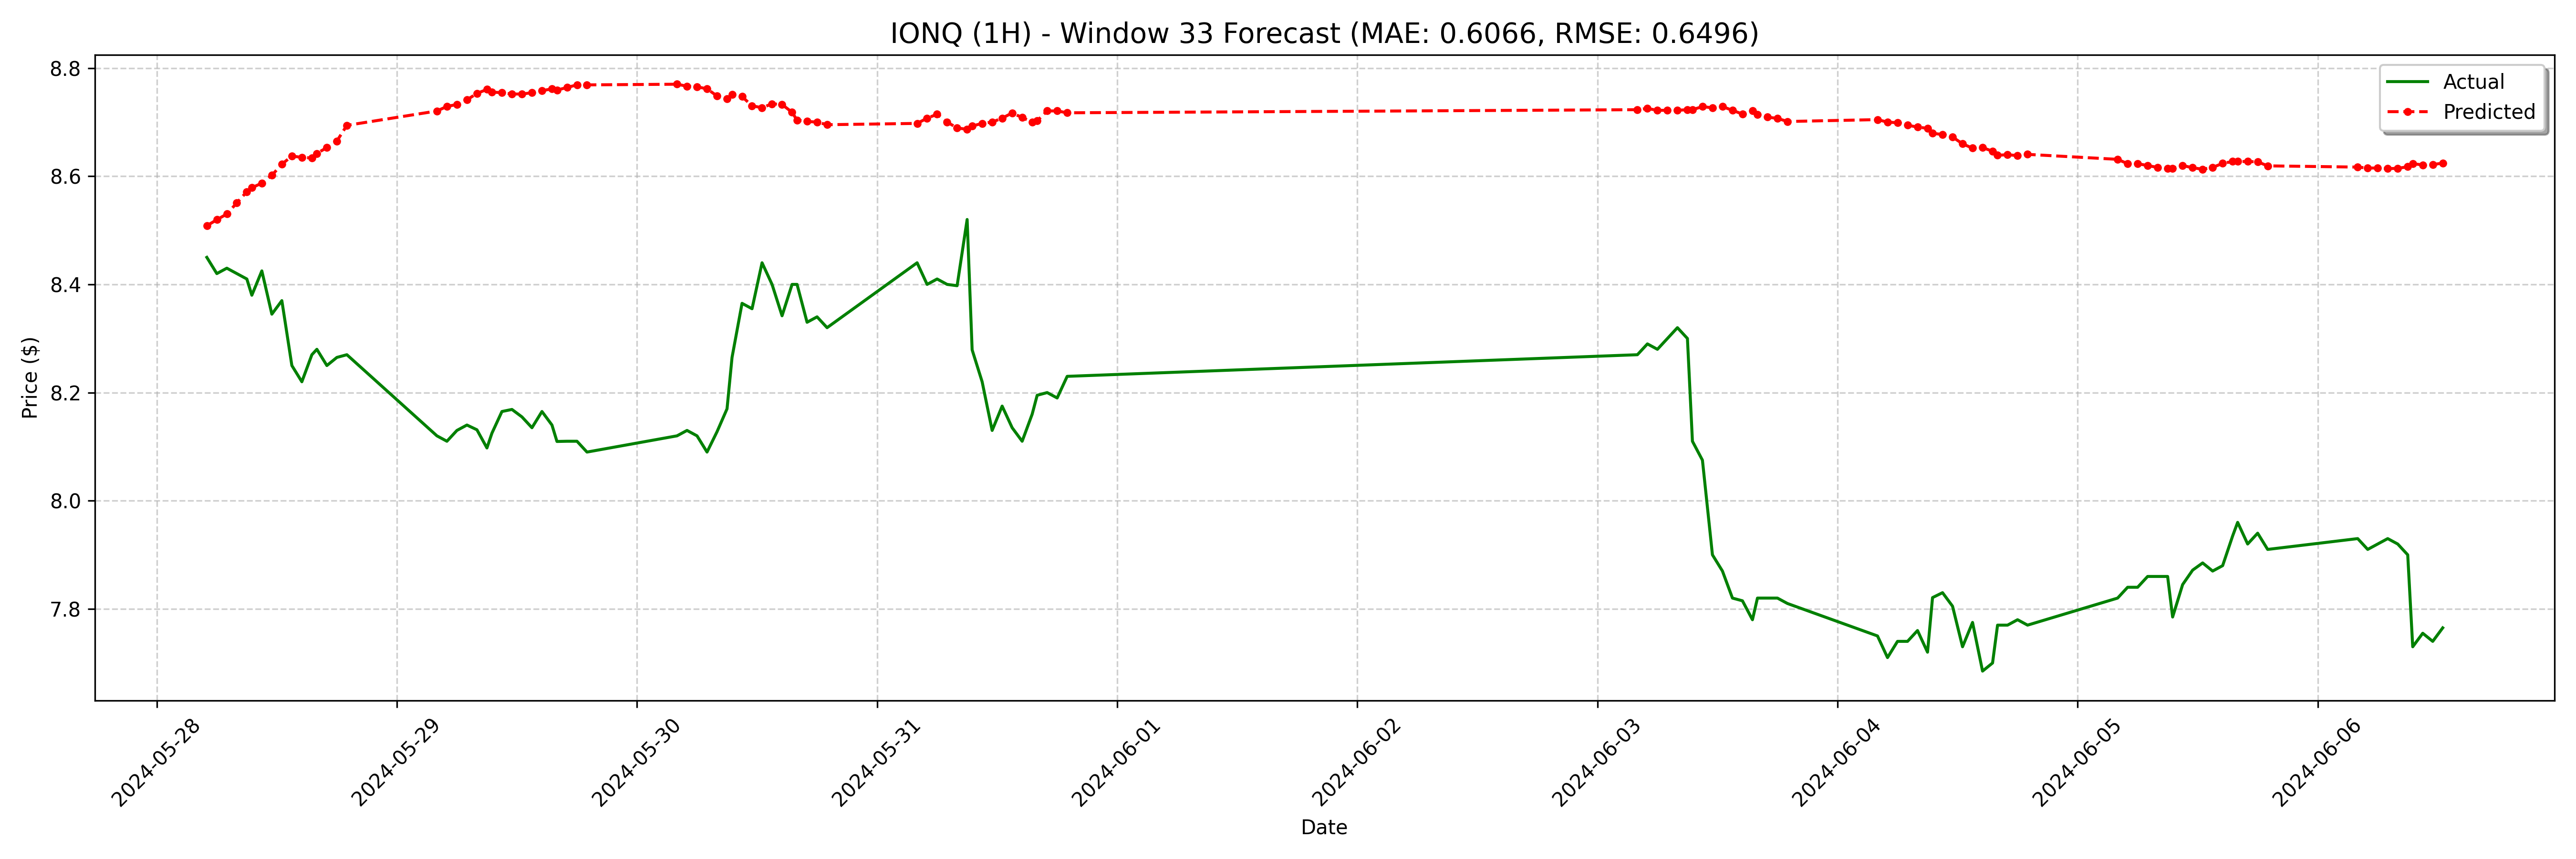

The data file committed next to this chart (first rows):
date, actual, forecast
2024-05-28 05:00:00-04:00, 8.45, 8.508
2024-05-28 06:00:00-04:00, 8.42, 8.52
2024-05-28 07:00:00-04:00, 8.43, 8.53
2024-05-28 08:00:00-04:00, 8.42, 8.551
2024-05-28 09:00:00-04:00, 8.41, 8.572
2024-05-28 09:30:00-04:00, 8.38, 8.579
2024-05-28 10:30:00-04:00, 8.425, 8.587
2024-05-28 11:30:00-04:00, 8.345, 8.602
2024-05-28 12:30:00-04:00, 8.37, 8.622
2024-05-28 13:30:00-04:00, 8.25, 8.637
2024-05-28 14:30:00-04:00, 8.22, 8.635
2024-05-28 15:30:00-04:00, 8.27, 8.634
2024-05-28 16:00:00-04:00, 8.28, 8.642
2024-05-28 17:00:00-04:00, 8.25, 8.653
2024-05-28 18:00:00-04:00, 8.265, 8.665
2024-05-28 19:00:00-04:00, 8.27, 8.694
2024-05-29 04:00:00-04:00, 8.12, 8.721
2024-05-29 05:00:00-04:00, 8.11, 8.729
2024-05-29 06:00:00-04:00, 8.13, 8.733
2024-05-29 07:00:00-04:00, 8.14, 8.741
2024-05-29 08:00:00-04:00, 8.131, 8.753
2024-05-29 09:00:00-04:00, 8.098, 8.76
2024-05-29 09:30:00-04:00, 8.125, 8.756
2024-05-29 10:30:00-04:00, 8.165, 8.754
2024-05-29 11:30:00-04:00, 8.169, 8.752
2024-05-29 12:30:00-04:00, 8.155, 8.752
2024-05-29 13:30:00-04:00, 8.135, 8.754
2024-05-29 14:30:00-04:00, 8.165, 8.758
2024-05-29 15:30:00-04:00, 8.14, 8.762
2024-05-29 16:00:00-04:00, 8.11, 8.759
2024-05-29 17:00:00-04:00, 8.11, 8.764
2024-05-29 18:00:00-04:00, 8.11, 8.769
2024-05-29 19:00:00-04:00, 8.09, 8.769
2024-05-30 04:00:00-04:00, 8.12, 8.77
2024-05-30 05:00:00-04:00, 8.13, 8.767
2024-05-30 06:00:00-04:00, 8.12, 8.765
2024-05-30 07:00:00-04:00, 8.09, 8.762
2024-05-30 08:00:00-04:00, 8.128, 8.748
2024-05-30 09:00:00-04:00, 8.17, 8.744
2024-05-30 09:30:00-04:00, 8.265, 8.751
2024-05-30 10:30:00-04:00, 8.365, 8.747
2024-05-30 11:30:00-04:00, 8.355, 8.73
2024-05-30 12:30:00-04:00, 8.44, 8.727
2024-05-30 13:30:00-04:00, 8.4, 8.734
2024-05-30 14:30:00-04:00, 8.342, 8.733
2024-05-30 15:30:00-04:00, 8.4, 8.718
2024-05-30 16:00:00-04:00, 8.4, 8.704
2024-05-30 17:00:00-04:00, 8.33, 8.701
2024-05-30 18:00:00-04:00, 8.34, 8.7
2024-05-30 19:00:00-04:00, 8.32, 8.695
2024-05-31 04:00:00-04:00, 8.44, 8.698
2024-05-31 05:00:00-04:00, 8.4, 8.707
2024-05-31 06:00:00-04:00, 8.41, 8.715
2024-05-31 07:00:00-04:00, 8.4, 8.7
2024-05-31 08:00:00-04:00, 8.398, 8.689
2024-05-31 09:00:00-04:00, 8.52, 8.687
2024-05-31 09:30:00-04:00, 8.279, 8.693
2024-05-31 10:30:00-04:00, 8.22, 8.698
2024-05-31 11:30:00-04:00, 8.13, 8.7
2024-05-31 12:30:00-04:00, 8.175, 8.707
... 68 more rows
